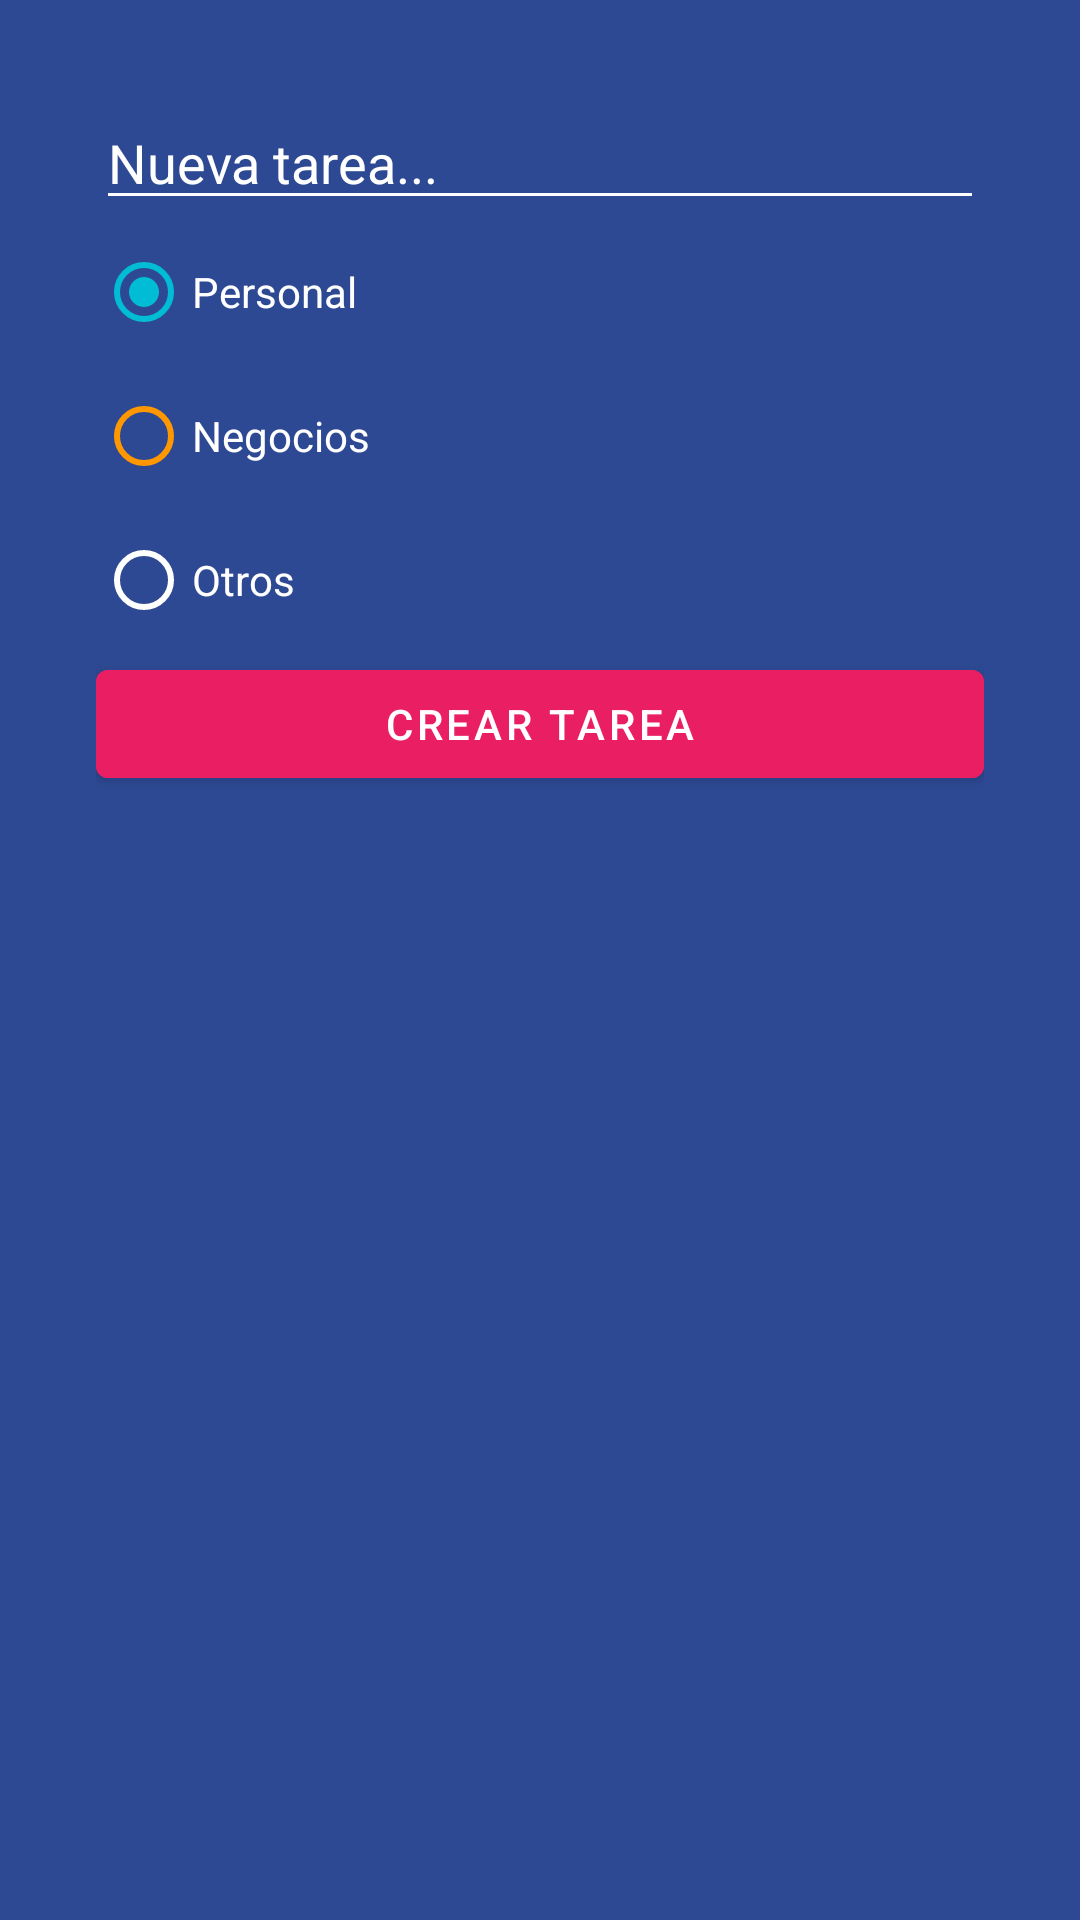

Produce the Android XML layout that renders to this screen, including the resource entries it uses.
<!-- AndroidManifest.xml: application theme Theme.AndroidProject -->
<!-- res/layout/dialog_task.xml -->
<?xml version="1.0" encoding="utf-8"?>
<LinearLayout xmlns:android="http://schemas.android.com/apk/res/android"
    android:layout_width="300dp"
    android:layout_height="wrap_content"
    android:background="@color/todo_background_todo_app"
    android:orientation="vertical"
    android:padding="32dp"
    >

    <EditText
        android:id="@+id/etTask"
        android:layout_width="match_parent"
        android:layout_height="wrap_content"
        android:backgroundTint="@color/white"
        android:hint="@string/TODO_dialog_add_task"
        android:textColor="@color/white"
        android:textColorHint="@color/white" />

    <RadioGroup
        android:id="@+id/rgTaskCategories"
        android:layout_width="match_parent"
        android:layout_height="wrap_content">

        <RadioButton
            android:id="@+id/rbPersonal"
            android:layout_width="match_parent"
            android:layout_height="wrap_content"
            android:buttonTint="@color/todo_personal_category"
            android:checked="true"
            android:text="@string/TODO_dialog_cat_personal_title"
            android:textColor="@color/white" />

        <RadioButton
            android:id="@+id/rbBusiness"
            android:layout_width="match_parent"
            android:layout_height="wrap_content"
            android:buttonTint="@color/todo_business_category"
            android:text="@string/TODO_dialog_cat_business_title"
            android:textColor="@color/white" />

        <RadioButton
            android:id="@+id/rbOther"
            android:layout_width="match_parent"
            android:layout_height="wrap_content"
            android:buttonTint="@color/todo_other_category"
            android:text="@string/TODO_dialog_cat_others_title"
            android:textColor="@color/white" />

    </RadioGroup>

    <Button
        android:id="@+id/btnAddTask"
        android:layout_width="match_parent"
        android:layout_height="wrap_content"
        android:text="crear tarea"
        android:backgroundTint="@color/todo_accent"
        />

</LinearLayout>
<!-- resources referenced by this layout -->
<resources>
  <color name="todo_accent">#E91E63</color>
  <color name="todo_background_todo_app">#FF2D4993</color>
  <color name="todo_business_category">#FF9800</color>
  <color name="todo_other_category">#FFFFFF</color>
  <color name="todo_personal_category">#00BCD4</color>
  <color name="white">#FFFFFFFF</color>
  <string name="TODO_dialog_add_task">Nueva tarea...</string>
  <string name="TODO_dialog_cat_business_title">Negocios</string>
  <string name="TODO_dialog_cat_others_title">Otros</string>
  <string name="TODO_dialog_cat_personal_title">Personal</string>
  <style name="Theme.AndroidProject" parent="Theme.MaterialComponents.DayNight.DarkActionBar">
          
          <item name="colorPrimary">@color/purple_500</item>
          <item name="colorPrimaryVariant">@color/purple_700</item>
          <item name="colorOnPrimary">@color/white</item>
          
          <item name="colorSecondary">@color/teal_200</item>
          <item name="colorSecondaryVariant">@color/teal_700</item>
          <item name="colorOnSecondary">@color/black</item>
          
          <item name="android:statusBarColor">?attr/colorPrimaryVariant</item>
          
      </style>
  <color name="purple_500">#FF6200EE</color>
  <color name="purple_700">#FF3700B3</color>
  <color name="teal_200">#FF03DAC5</color>
  <color name="teal_700">#FF018786</color>
  <color name="black">#FF000000</color>
</resources>
